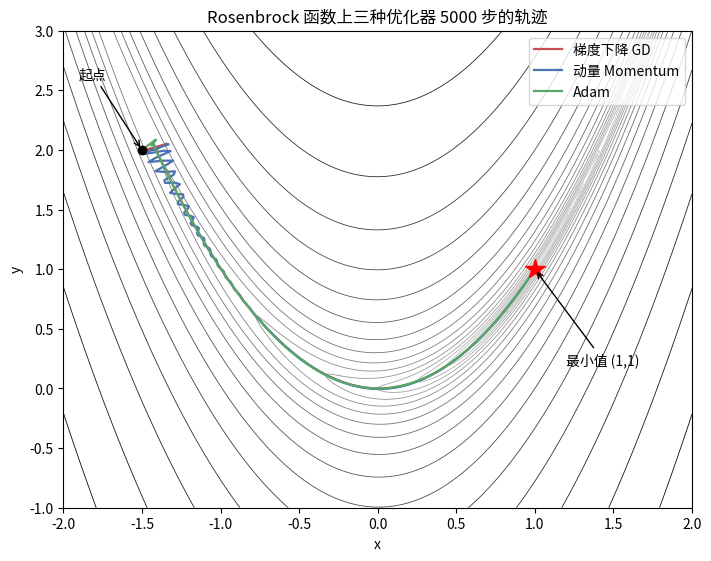

This chart was generated by the following Python code: (Note: this script raises an exception after producing the figure.)
# 优化：找让目标函数最小的参数。对比 GD / Momentum / Adam 在"狭长山谷"上的表现
import numpy as np
from scipy.optimize import minimize

def rosen(p): x, y = p; return (1 - x)**2 + 100 * (y - x**2)**2       # Rosenbrock 函数，最小值在 (1,1)
def rosen_grad(p):
    x, y = p
    return np.array([-2*(1 - x) - 400*x*(y - x**2), 200*(y - x**2)])

def run(update, steps=5000):
    p, state = np.array([-1.5, 2.0]), {}
    for t in range(1, steps + 1):
        p = update(p, rosen_grad(p), state, t)
    return p, rosen(p)

def sgd(p, g, s, t, lr=1e-3): return p - lr * g
def momentum(p, g, s, t, lr=1e-3, beta=0.9):
    s["v"] = beta * s.get("v", 0) + g; return p - lr * s["v"]
def adam(p, g, s, t, lr=1e-2, b1=0.9, b2=0.999, eps=1e-8):
    s["m"] = b1 * s.get("m", 0) + (1 - b1) * g
    s["v"] = b2 * s.get("v", 0) + (1 - b2) * g * g
    mh, vh = s["m"] / (1 - b1**t), s["v"] / (1 - b2**t)
    return p - lr * mh / (np.sqrt(vh) + eps)

for name, fn in [("梯度下降 GD", sgd), ("动量 Momentum", momentum), ("Adam", adam)]:
    p, val = run(fn)
    print(f"{name:<14} 5000 步后 p = {np.round(p, 4)}, f = {val:.2e}")

# 学习率太大会发散
p = np.array([-1.5, 2.0])
with np.errstate(over="ignore", invalid="ignore"):
    for _ in range(50): p = p - 1e-2 * rosen_grad(p)
print("GD 学习率 0.01（太大）50 步后:", p, "← 发散")

# 用成熟优化库：拟牛顿法 BFGS
res = minimize(rosen, x0=[-1.5, 2.0], jac=rosen_grad, method="BFGS")
print(f"scipy BFGS: p = {np.round(res.x, 6)}, 迭代 {res.nit} 次, 成功 {res.success}")

# 非凸：不同起点落到不同局部最小值
g = lambda x: np.sin(3 * x) + 0.1 * x**2
dg = lambda x: 3 * np.cos(3 * x) + 0.2 * x
for x0 in [-2.0, 0.0, 2.0]:
    x = x0
    for _ in range(500): x -= 0.01 * dg(x)
    print(f"非凸函数 从 x0={x0:+} 出发 → 收敛到 x={x:+.4f}, f={g(x):+.4f}")

# 画出三种优化器在 Rosenbrock 等高线上的轨迹
import os, matplotlib
matplotlib.use("Agg")
import matplotlib.pyplot as plt
from matplotlib import font_manager
cjk = [f.name for f in font_manager.fontManager.ttflist if "CJK SC" in f.name]
if cjk: plt.rcParams["font.family"] = cjk[0]
plt.rcParams["axes.unicode_minus"] = False
def trajectory(update, steps=5000):
    p, state, pts = np.array([-1.5, 2.0]), {}, []
    for t in range(1, steps + 1):
        p = update(p, rosen_grad(p), state, t); pts.append(p.copy())
    return np.array(pts)
xx, yy = np.meshgrid(np.linspace(-2, 2, 400), np.linspace(-1, 3, 400))
zz = (1 - xx)**2 + 100 * (yy - xx**2)**2
fig, ax = plt.subplots(figsize=(7, 5.5), constrained_layout=True)
ax.contour(xx, yy, np.log10(zz + 1e-3), levels=30, cmap="Greys", linewidths=0.6)
for name, fn, c in [("梯度下降 GD", sgd, "#C44E52"), ("动量 Momentum", momentum, "#4C72B0"), ("Adam", adam, "#55A868")]:
    tr = trajectory(fn); ax.plot(tr[:, 0], tr[:, 1], c=c, lw=1.6, label=name)
ax.plot(-1.5, 2.0, "ko"); ax.annotate("起点", (-1.5, 2.0), xytext=(-1.9, 2.6), arrowprops=dict(arrowstyle="->"))
ax.plot(1, 1, "r*", ms=15); ax.annotate("最小值 (1,1)", (1, 1), xytext=(1.2, 0.2), arrowprops=dict(arrowstyle="->"))
ax.set(title="Rosenbrock 函数上三种优化器 5000 步的轨迹", xlabel="x", ylabel="y"); ax.legend(loc="upper right")
out = os.path.join(os.path.dirname(os.path.abspath(__file__)), "..", "img", "optimizers.png")
fig.savefig(out, dpi=130); print("已保存:", os.path.basename(out))
